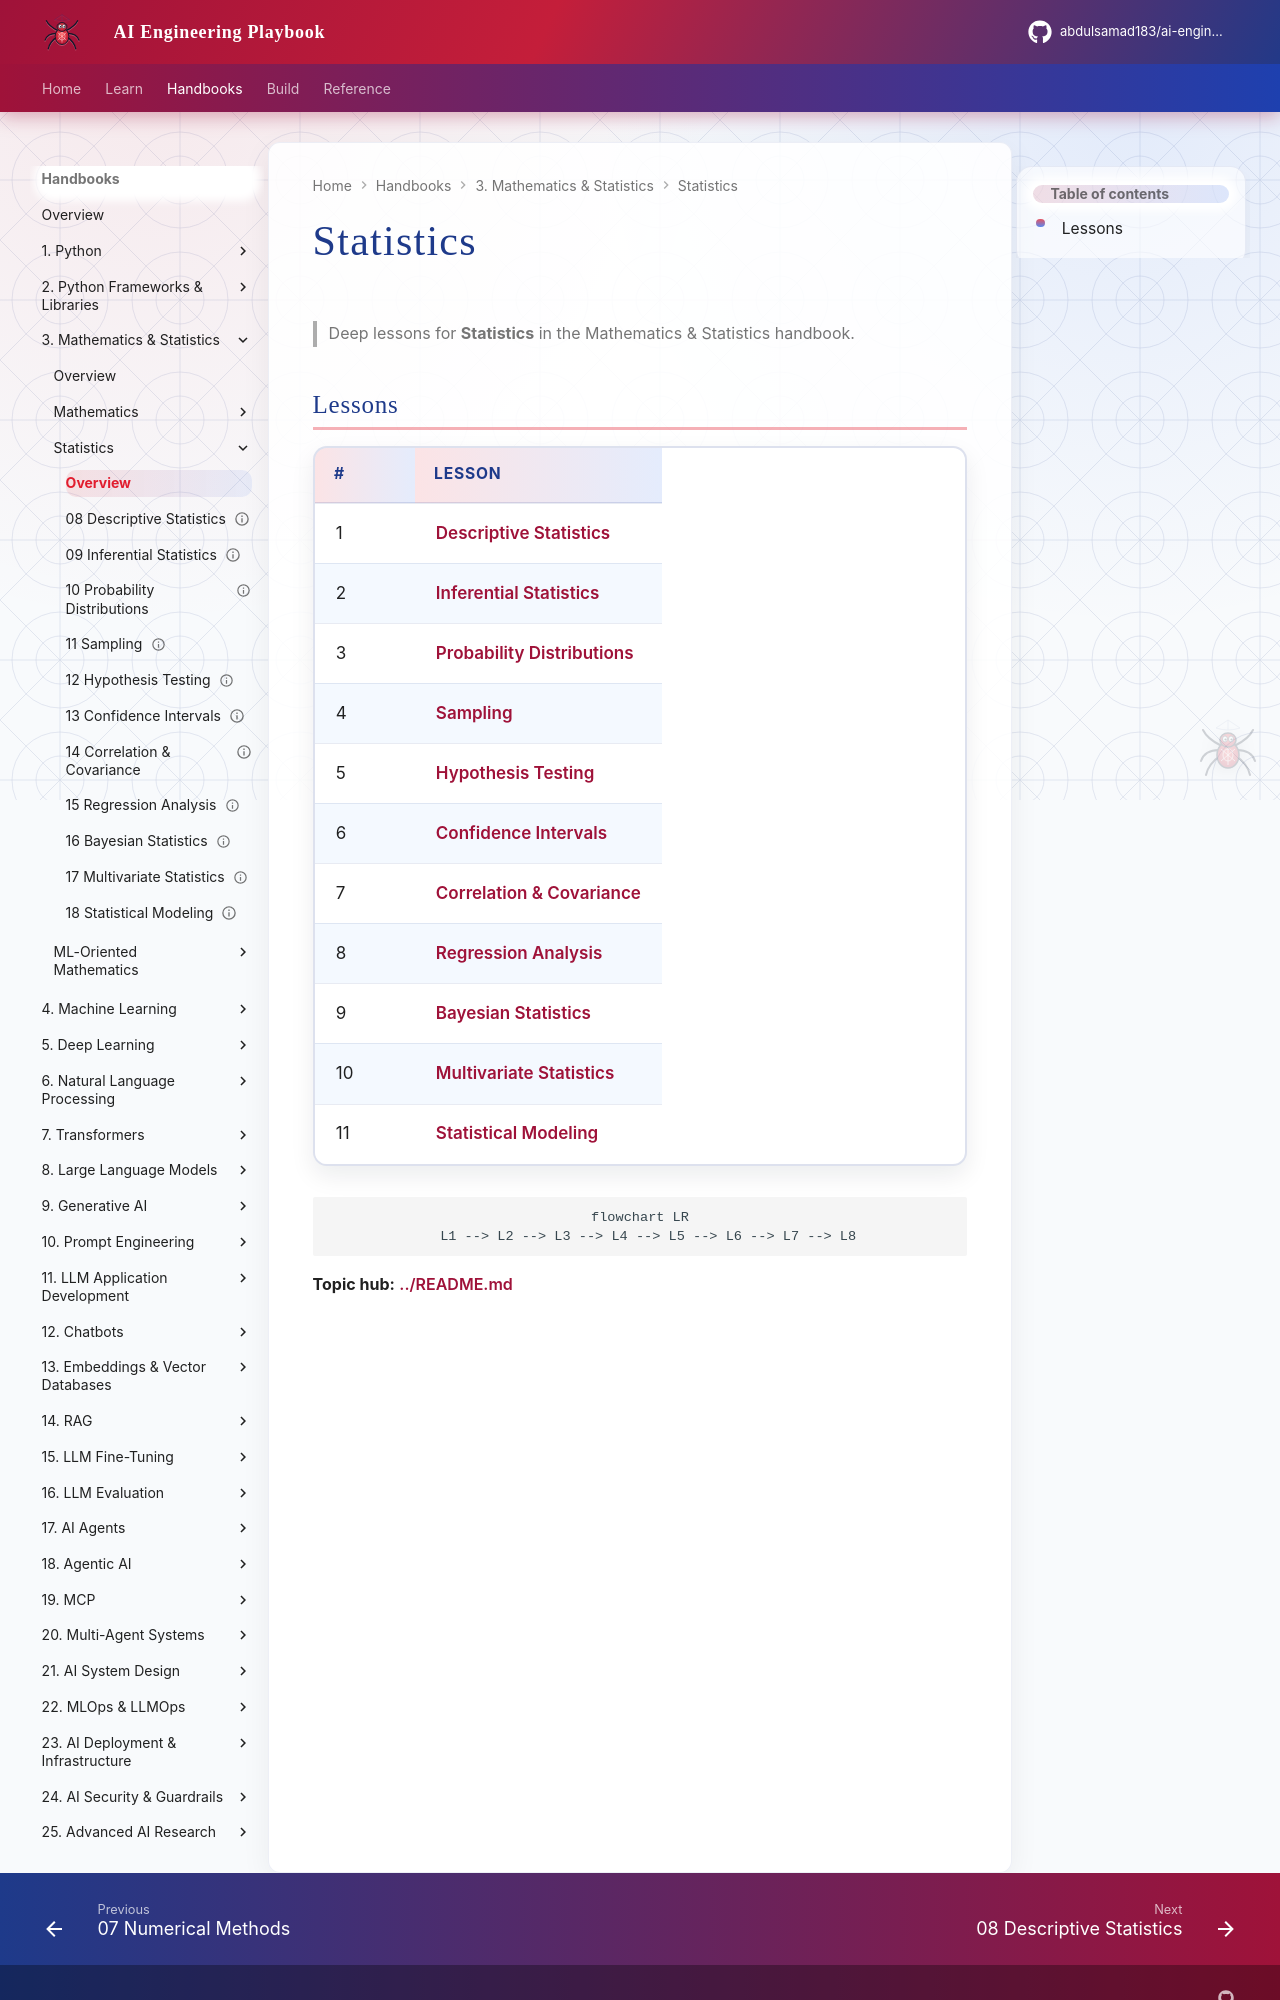

repository: abdulsamad183/ai-engineering-playbook · page: domains/mathematics-statistics/statistics/index.html · generator: mkdocs

# Statistics

> Deep lessons for **Statistics** in the Mathematics & Statistics handbook.

## Lessons

| # | Lesson |
|---|--------|
| 1 | [Descriptive Statistics](08-descriptive-statistics.md) |
| 2 | [Inferential Statistics](09-inferential-statistics.md) |
| 3 | [Probability Distributions](10-probability-distributions.md) |
| 4 | [Sampling](11-sampling.md) |
| 5 | [Hypothesis Testing](12-hypothesis-testing.md) |
| 6 | [Confidence Intervals](13-confidence-intervals.md) |
| 7 | [Correlation & Covariance](14-correlation-covariance.md) |
| 8 | [Regression Analysis](15-regression-analysis.md) |
| 9 | [Bayesian Statistics](16-bayesian-statistics.md) |
| 10 | [Multivariate Statistics](17-multivariate-statistics.md) |
| 11 | [Statistical Modeling](18-statistical-modeling.md) |

```mermaid
flowchart LR
  L1 --> L2 --> L3 --> L4 --> L5 --> L6 --> L7 --> L8
```
